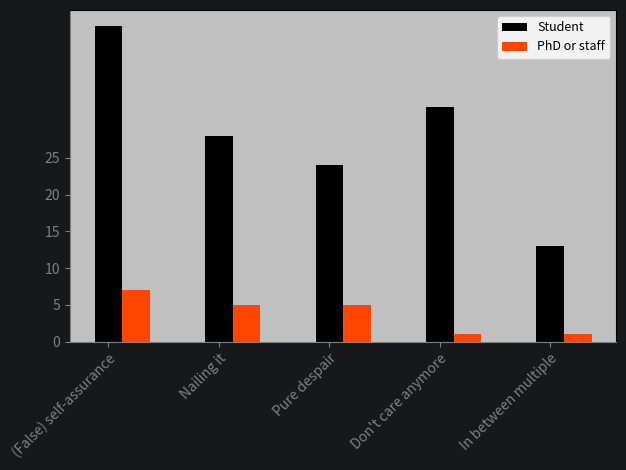

Here is the Python script that generated this plot:
import numpy as np
import matplotlib.pyplot as plt

# X = np.arange(5)
# fig = plt.figure(dpi=100)
# ax = fig.add_axes([0,0,1,1])
# ax.bar(X, [59,40,4,0,7], color = 'black', width = 0.25,label='hope to stick around' ,tick_label=['< 1 year', '< 2 year', '< 3 year', '< 4 year', 'basically furniture'])
# ax.bar(X + 0.25, [9,7,0,3,3], color = 'orangered', width = 0.25,label='cannot wait to leave')
# ax.set_facecolor("silver")
# ax.tick_params(axis='x', colors='grey')    #setting up X-axis tick color to red
# ax.tick_params(axis='y', colors='grey')  #setting up Y-axis tick color to black

# ax.spines['left'].set_color('grey')        # setting up Y-axis tick color to red
# ax.spines['bottom'].set_color('grey') 
# plt.legend()
# plt.show()
# plt.savefig('results_week1.png', dpi=500)

# week 2
# X = np.arange(5)
# fig = plt.figure(dpi=100)
# # ax = fig.add_axes([0,0,1,1])
# ax = fig.add_subplot(111)
# ax.bar(X, [14,12,24,21,17], color = 'black', width = 0.25,label='Will probably stay the same' ) # ,tick_label=['Vegan', 'Between Vegan and Vegetarian', 'Vegetarian', 'Flexiterian', 'Omnivore']
# ax.bar(X + 0.25, [1,2,4,7,0], color = 'orangered', width = 0.25,label='Will probably change next year')
# ax.set_facecolor("silver")
# ax.set_xticks(X)
# ax.set_xticklabels(['Vegan', 'Between Vegan & Vegetarian', 'Vegetarian', 'Flexitarian', 'Omnivore'],rotation=15, ha='right', rotation_mode='anchor')
# ax.tick_params(axis='x', colors='grey') 
# ax.spines['bottom'].set_color('grey') 

# ax.set_yticks([0,5,10,15,20, 25])
# ax.tick_params(axis='y', colors='grey')  #setting up Y-axis tick color to black
# ax.spines['left'].set_color('grey')        # setting up Y-axis tick color to grey

# plt.legend(prop={'size': 9})
# plt.tight_layout() # make labels fit on figure

# plt.rcParams['axes.facecolor']='silver'
# plt.rcParams['savefig.facecolor']='#171819'
# plt.savefig('results_week2.png', dpi=500, transparent=False)

# week 3

X = np.arange(5)
fig = plt.figure(dpi=100)
# ax = fig.add_axes([0,0,1,1])
ax = fig.add_subplot(111)
ax.bar(X, [43,28,24,32,13], color = 'black', width = 0.25,label='Student' ) # ,tick_label=['Vegan', 'Between Vegan and Vegetarian', 'Vegetarian', 'Flexiterian', 'Omnivore']
ax.bar(X + 0.25, [7,5,5,1,1], color = 'orangered', width = 0.25,label='PhD or staff')
ax.set_facecolor("silver")
ax.set_xticks(X)
ax.set_xticklabels(['(False) self-assurance', 'Nailing it', 'Pure despair', "Don't care anymore", 'In between multiple'],rotation=45, ha='right', rotation_mode='anchor')
ax.tick_params(axis='x', colors='grey') 
ax.spines['bottom'].set_color('grey') 

ax.set_yticks([0,5,10,15,20, 25])
ax.tick_params(axis='y', colors='grey')  #setting up Y-axis tick color to black
ax.spines['left'].set_color('grey')        # setting up Y-axis tick color to grey

plt.legend(prop={'size': 9})
plt.tight_layout() # make labels fit on figure

plt.rcParams['axes.facecolor']='silver'
plt.rcParams['savefig.facecolor']='#171819'
plt.savefig('results_week3.png', dpi=500, transparent=False)

